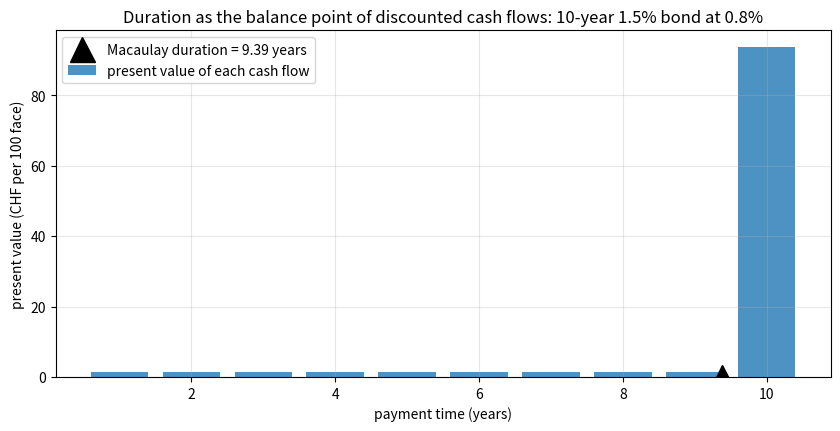
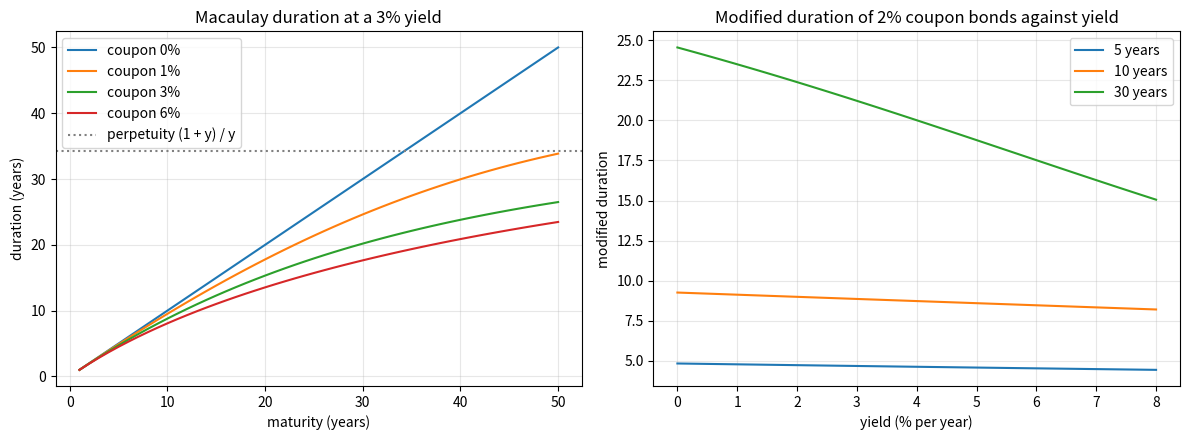
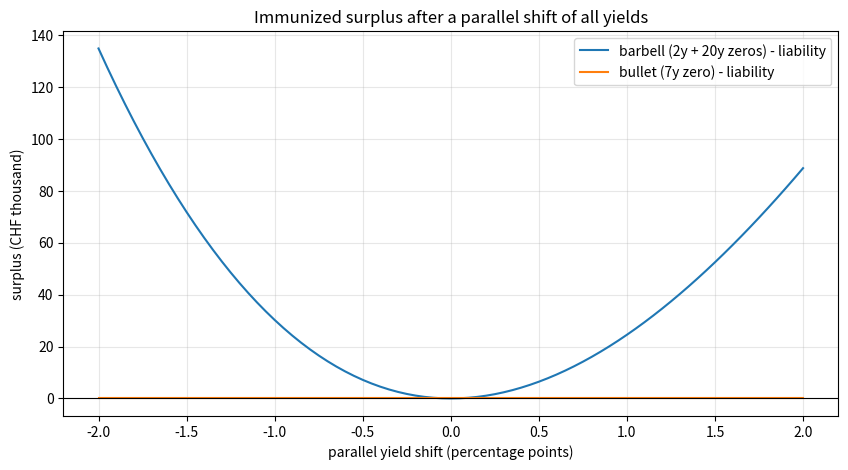

Write the Python code that produced these figures, in order.
import numpy as np
import pandas as pd
import matplotlib.pyplot as plt

pd.set_option("display.float_format", lambda x: f"{x:,.4f}")

def bond_cash_flows(coupon, years, face=100.0):
    cf = np.full(years, coupon * face)
    cf[-1] += face
    return cf

def analytics(cash_flows, y):
    cf = np.asarray(cash_flows, dtype=float)
    t = np.arange(1, len(cf) + 1)
    pv = cf / (1 + y) ** t
    price = pv.sum()
    w = pv / price
    d_mac = np.sum(t * w)
    d_mod = d_mac / (1 + y)
    conv = np.sum(t * (t + 1) * w) / (1 + y) ** 2
    return {"price": price, "Macaulay duration": d_mac, "modified duration": d_mod,
            "DV01 (CHF per 100 face)": d_mod * price * 1e-4, "convexity": conv}

bonds = {
    "2y 0.5% at 0.6%": (bond_cash_flows(0.005, 2), 0.006),
    "10y 1.5% at 0.8%": (bond_cash_flows(0.015, 10), 0.008),
    "10y zero at 2%": (bond_cash_flows(0.0, 10), 0.02),
    "30y 2% at 2%": (bond_cash_flows(0.02, 30), 0.02),
    "30y zero at 2%": (bond_cash_flows(0.0, 30), 0.02),
}
table = pd.DataFrame({name: analytics(cf, y) for name, (cf, y) in bonds.items()}).T
table

def price(cf, y):
    t = np.arange(1, len(cf) + 1)
    return np.sum(cf / (1 + y) ** t)

h = 1e-4
for name, (cf, y) in bonds.items():
    p0, p_up, p_dn = price(cf, y), price(cf, y + h), price(cf, y - h)
    d_num = -(p_up - p_dn) / (2 * h) / p0
    c_num = (p_up - 2 * p0 + p_dn) / h**2 / p0
    a = analytics(cf, y)
    print(f"{name:18s} modified duration {a['modified duration']:.6f} vs {d_num:.6f}, "
          f"convexity {a['convexity']:.4f} vs {c_num:.4f}")

a10 = analytics(*bonds["10y 1.5% at 0.8%"])
a2 = analytics(*bonds["2y 0.5% at 0.6%"])
face_10 = 10_000_000                                   # CHF face held
dv01_position = a10["DV01 (CHF per 100 face)"] * face_10 / 100
hedge_face = dv01_position / a2["DV01 (CHF per 100 face)"] * 100
print(f"DV01 of the position: {dv01_position:,.0f} CHF per basis point")
print(f"hedge: sell {hedge_face:,.0f} CHF face of the 2-year bond")

# value of position + hedge after parallel shifts of both yields
for shift_bp in [-100, -25, 25, 100]:
    s = shift_bp / 1e4
    pnl_bond = (price(bonds["10y 1.5% at 0.8%"][0], 0.008 + s) - a10["price"]) * face_10 / 100
    pnl_hedge = -(price(bonds["2y 0.5% at 0.6%"][0], 0.006 + s) - a2["price"]) * hedge_face / 100
    print(f"shift {shift_bp:+4d} bp: bond {pnl_bond:>12,.0f}, hedge {pnl_hedge:>12,.0f}, total {pnl_bond + pnl_hedge:>9,.0f} CHF")

y0 = 0.02
L_face, T = 10_000_000, 7
L_pv = L_face / (1 + y0) ** T
w_short = (20 - T) / (20 - 2)                     # 2w + 20(1 - w) = 7
print(f"liability PV {L_pv:,.0f} CHF, barbell weight in 2-year zeros {w_short:.3f}")

face_2 = w_short * L_pv * (1 + y0) ** 2           # face values that cost the right amounts today
face_20 = (1 - w_short) * L_pv * (1 + y0) ** 20
face_7 = L_pv * (1 + y0) ** 7

def zero_pv(face, years, y):
    return face / (1 + y) ** years

conv = lambda n: n * (n + 1) / (1 + y0) ** 2
print(f"convexity: liability {conv(7):.1f}, bullet {conv(7):.1f}, barbell {w_short * conv(2) + (1 - w_short) * conv(20):.1f}")

shifts = np.linspace(-0.02, 0.02, 81)
surplus_bullet = zero_pv(face_7, 7, y0 + shifts) - zero_pv(L_face, 7, y0 + shifts)
surplus_barbell = zero_pv(face_2, 2, y0 + shifts) + zero_pv(face_20, 20, y0 + shifts) - zero_pv(L_face, 7, y0 + shifts)
for s in [-0.02, -0.01, 0.01, 0.02]:
    i = np.argmin(np.abs(shifts - s))
    print(f"shift {s:+.0%}: barbell surplus {surplus_barbell[i]:>10,.0f} CHF")

# A twist: 2-year yield falls by 1 point, 20-year yield rises by 1 point, 7-year unchanged
twist = (zero_pv(face_2, 2, y0 - 0.01) + zero_pv(face_20, 20, y0 + 0.01)) - zero_pv(L_face, 7, y0)
print(f"barbell surplus after a steepening twist: {twist:,.0f} CHF")

cf, y = bonds["10y 1.5% at 0.8%"]
t = np.arange(1, len(cf) + 1)
pv = cf / (1 + y) ** t
d_mac = analytics(cf, y)["Macaulay duration"]

fig, ax = plt.subplots(figsize=(10, 4.5))
ax.bar(t, pv, color="C0", alpha=0.8, label="present value of each cash flow")
ax.plot(d_mac, 0, "k^", ms=18, label=f"Macaulay duration = {d_mac:.2f} years")
ax.set_title("Duration as the balance point of discounted cash flows: 10-year 1.5% bond at 0.8%")
ax.set_xlabel("payment time (years)")
ax.set_ylabel("present value (CHF per 100 face)")
ax.legend(loc="upper left")
ax.grid(True, alpha=0.3)
plt.show()

maturities = np.arange(1, 51)
fig, axes = plt.subplots(1, 2, figsize=(12, 4.5))
for coupon in [0.0, 0.01, 0.03, 0.06]:
    d = [analytics(bond_cash_flows(coupon, n), 0.03)["Macaulay duration"] for n in maturities]
    axes[0].plot(maturities, d, label=f"coupon {coupon:.0%}")
axes[0].axhline(1.03 / 0.03, color="grey", ls=":", label="perpetuity (1 + y) / y")
axes[0].set_title("Macaulay duration at a 3% yield")
axes[0].set_xlabel("maturity (years)")
axes[0].set_ylabel("duration (years)")
axes[0].legend()

for years in [5, 10, 30]:
    ys = np.linspace(0.0, 0.08, 100)
    axes[1].plot(ys * 100, [analytics(bond_cash_flows(0.02, years), yy)["modified duration"] for yy in ys], label=f"{years} years")
axes[1].set_title("Modified duration of 2% coupon bonds against yield")
axes[1].set_xlabel("yield (% per year)")
axes[1].set_ylabel("modified duration")
axes[1].legend()
for ax in axes:
    ax.grid(True, alpha=0.3)
plt.tight_layout()
plt.show()

fig, ax = plt.subplots(figsize=(10, 5))
ax.plot(shifts * 100, surplus_barbell / 1e3, label="barbell (2y + 20y zeros) - liability")
ax.plot(shifts * 100, surplus_bullet / 1e3, label="bullet (7y zero) - liability")
ax.axhline(0, color="k", lw=0.8)
ax.set_title("Immunized surplus after a parallel shift of all yields")
ax.set_xlabel("parallel yield shift (percentage points)")
ax.set_ylabel("surplus (CHF thousand)")
ax.legend()
ax.grid(True, alpha=0.3)
plt.show()

# 1.
print("1.", {k: round(v, 4) for k, v in analytics(bond_cash_flows(0.03, 5), 0.02).items()})

# 2.
for dy in [0.005, -0.015]:
    print(f"2. dy = {dy:+.3f}: {(-6.5 * dy + 0.5 * 55 * dy**2):.4%}")

# 4.
for yy in [0.01, 0.02, 0.05]:
    print(f"4. y = {yy:.0%}: duration {analytics(np.full(2000, 1.0), yy)['Macaulay duration']:.3f}, formula {(1 + yy) / yy:.3f}")

# 5.
holdings = {2: 4e6, 10: 3e6, 30: 3e6}
an = {n: analytics(bond_cash_flows(0.02, n), 0.02) for n in holdings}
V = sum(holdings.values())
D_p = sum(holdings[n] / V * an[n]["modified duration"] for n in holdings)
C_p = sum(holdings[n] / V * an[n]["convexity"] for n in holdings)
D_zero = 2 / 1.02
x = V * (D_p - 8) / (8 - D_zero)            # (V D_p + x D_zero) / (V + x) = 8
print(f"5. modified duration {D_p:.3f}, convexity {C_p:.2f}, buy {x:,.0f} CHF of 2-year zeros")

# 7.
w1 = (30 - 7) / (30 - 1)
f1, f30 = w1 * L_pv * (1 + y0), (1 - w1) * L_pv * (1 + y0) ** 30
print(f"7. weight in 1-year zeros {w1:.3f}, convexity {w1 * conv(1) + (1 - w1) * conv(30):.1f}")
for s in [-0.01, 0.01]:
    surplus = zero_pv(f1, 1, y0 + s) + zero_pv(f30, 30, y0 + s) - zero_pv(L_face, 7, y0 + s)
    print(f"   shift {s:+.0%}: surplus {surplus:,.0f} CHF")
